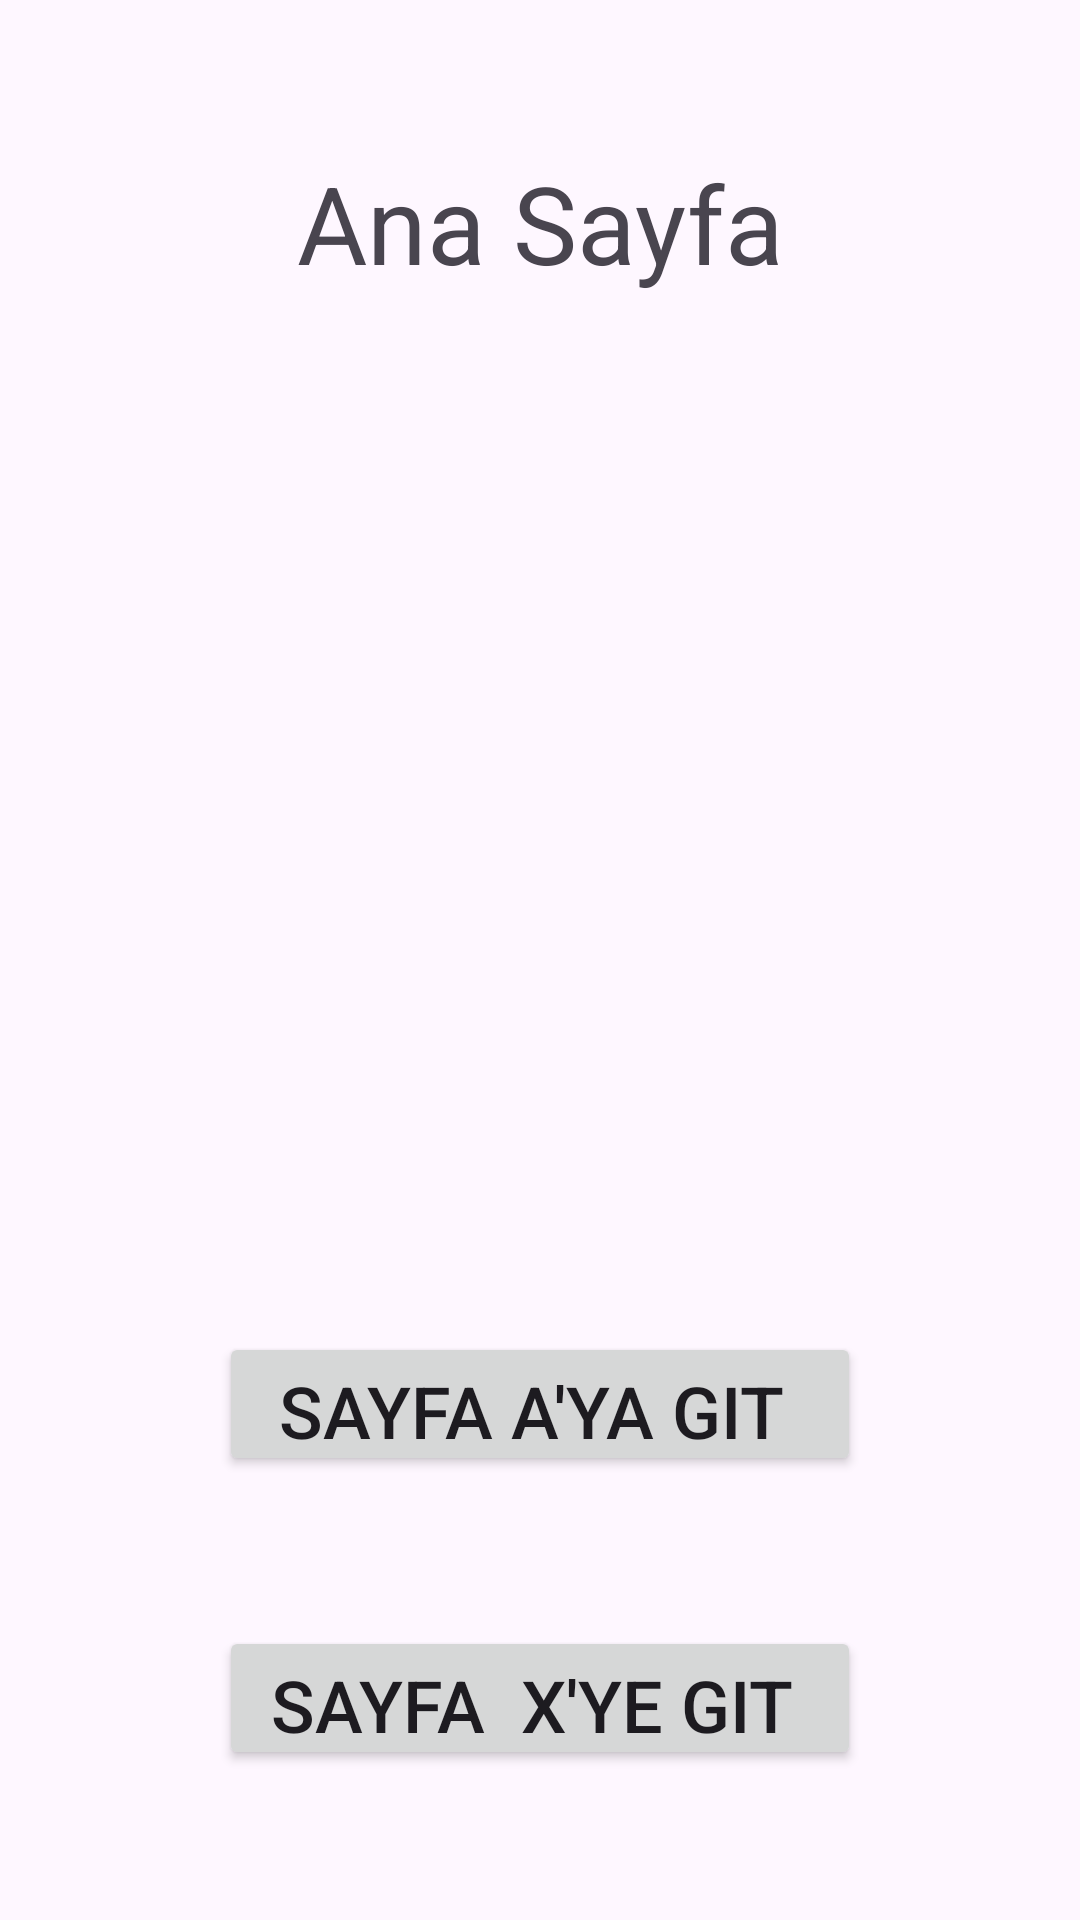

This screen was rendered from an Android layout file. Write that file and the resources it references.
<!-- AndroidManifest.xml: application theme Theme.JavaBootcampOdev4 -->
<!-- res/layout/fragment_anasayfa.xml -->
<?xml version="1.0" encoding="utf-8"?>
<androidx.constraintlayout.widget.ConstraintLayout xmlns:android="http://schemas.android.com/apk/res/android"
    xmlns:app="http://schemas.android.com/apk/res-auto"
    xmlns:tools="http://schemas.android.com/tools"
    android:layout_width="match_parent"
    android:layout_height="match_parent"
    tools:context=".AnasayfaFragment">

    <TextView
        android:id="@+id/anaSayfa"
        android:layout_width="wrap_content"
        android:layout_height="wrap_content"
        android:layout_marginTop="50dp"
        android:text="Ana Sayfa"
        android:textSize="36sp"
        app:layout_constraintEnd_toEndOf="parent"
        app:layout_constraintHorizontal_bias="0.5"
        app:layout_constraintStart_toStartOf="parent"
        app:layout_constraintTop_toTopOf="parent" />

    <Button
        android:id="@+id/gitSayfaA"
        android:layout_width="214dp"
        android:layout_height="48dp"
        android:layout_marginBottom="50dp"
        android:text="Sayfa A'ya Git "
        android:textSize="24sp"
        app:layout_constraintBottom_toTopOf="@+id/gitSayfaX"
        app:layout_constraintEnd_toEndOf="parent"
        app:layout_constraintHorizontal_bias="0.5"
        app:layout_constraintStart_toStartOf="parent" />

    <Button
        android:id="@+id/gitSayfaX"
        android:layout_width="214dp"
        android:layout_height="48dp"
        android:layout_marginBottom="50dp"
        android:text="Sayfa  X'ye Git "
        android:textSize="24sp"
        app:layout_constraintBottom_toBottomOf="parent"
        app:layout_constraintEnd_toEndOf="parent"
        app:layout_constraintHorizontal_bias="0.5"
        app:layout_constraintStart_toStartOf="parent" />
</androidx.constraintlayout.widget.ConstraintLayout>
<!-- resources referenced by this layout -->
<resources>
  <style name="Theme.JavaBootcampOdev4" parent="Base.Theme.JavaBootcampOdev4" />
  <style name="Base.Theme.JavaBootcampOdev4" parent="Theme.Material3.DayNight.NoActionBar">
          
          
      </style>
</resources>
